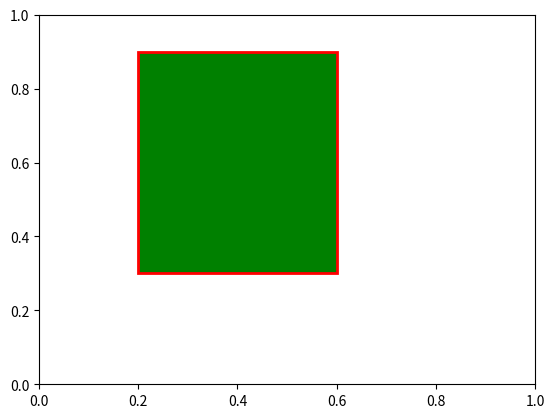

Python code for this plot:
import matplotlib.pyplot as plt
# Patches are `.Artist`\s with a face color and an edge color.
import matplotlib.patches as patches

# 创建一个 figure 和子图 ax
fig, ax = plt.subplots()

# 创建一个矩形对象
# Rectangle((x, y), width, height)
rect = patches.Rectangle((0.2, 0.3), 0.4, 0.6, linewidth=2, edgecolor='r', facecolor='g')

# 将矩形添加到 ax 中
ax.add_patch(rect)

# 设置轴的范围
ax.set_xlim(0, 1)
ax.set_ylim(0, 1)

# 显示图形
plt.show()
